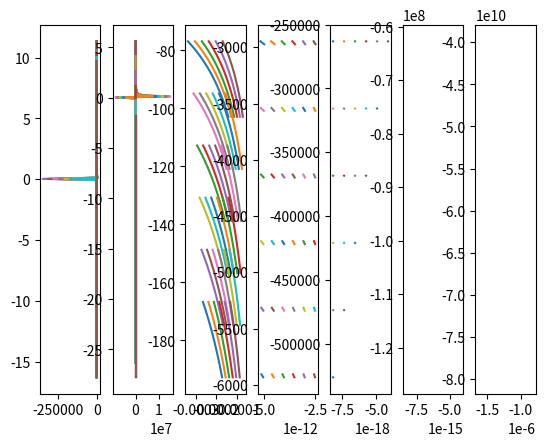

Generate this figure with matplotlib:
import matplotlib
import matplotlib.pyplot as plt
import numpy as np
t=[]
x1=[]
x2=[]
xi1=[]
xi2=[]
for i in range(71):
    t.append(i/10)
for i in range(261):
    xi1.append(0)
    xi2.append(0)
plt.subplot(1, 7, 1)
for i in range(6):
    for j in range(6):
        x1.append(-2+j/5)
        x2.append(-1-i/5)
        '''x10[i][j]=x1[0]
        x20[i][j]=x2[0]
        v0[i][j]=((t[0])**4*(x10[i][j])**2+(t[0])**2*(x20[i][j])**2)**0.5'''
        for k in range(1,11):
            k11=-((t[k-1])**2)*x1[k-1]
            k12=-((t[k-1]+2/3*0.1)**2)*(x1[k-1]+0.1*2/3*k11)
            k13=-((t[k-1]+2/3*0.1)**2)*(x1[k-1]+0.1*(-1/3*k11+k12))
            k21=t[k-1]*x2[k-1]
            k22=(t[k-1]+2/3*0.1)*(x2[k-1]+0.1*2/3*k21)
            k23=(t[k-1]+2/3*0.1)*(x2[k-1]+0.1*(-1/3*k21+k22))
            x1.append(x1[k-1]+0.1*(0.25*k11+0.5*k12+0.25*k13))
            x2.append(x2[k-1]+0.1*(0.25*k21+0.5*k22+0.25*k23))
            if k==10:
                xi1[130]=x1[k]
                xi2[130]=x2[k]
                for i1 in range(1, 131):
                    k1=-((t[k]*xi1[130-i1+1])/xi2[130-i1+1])
                    k2=-((t[k]*(xi1[130-i1+1]-0.1*2/3*k1))/(xi2[130-i1+1]-2/3*0.1))
                    k3=-((t[k]*(xi1[130-i1+1]-0.1*(-1/3*k1+k2)))/(xi2[130-i1+1]-2/3*0.1))
                    xi1[130-i1]=xi1[130-i1+1]-0.1*(0.25*k1+0.5*k2+0.25*k3)
                    xi2[130-i1]=xi2[130-i1+1]-0.1
                    k1=-((t[k]*xi1[130+i1-1])/xi2[130+i1-1])
                    k2=-((t[k]*(xi1[130+i1-1]+0.1*2/3*k1))/(xi2[130+i1-1]+2/3*0.1))
                    k3=-((t[k]*(xi1[130+i1-1]+0.1*(-1/3*k1+k2)))/(xi2[130+i1-1]+2/3*0.1))
                    xi1[130+i1]=xi1[130+i1-1]+0.1*(0.25*k1+0.5*k2+0.25*k3)
                    xi2[130+i1]=xi2[130+i1-1]+0.1
                plt.plot(xi1, xi2)
                x1=[]
                x2=[]
plt.subplot(1, 7, 2)
for i in range(6):
    for j in range(6):
        x1.append(-2+j/5)
        x2.append(-1-i/5)
        '''x10[i][j]=x1[0]
        x20[i][j]=x2[0]
        v0[i][j]=((t[0])**4*(x10[i][j])**2+(t[0])**2*(x20[i][j])**2)**0.5'''
        for k in range(1, 21):
            k11=-((t[k-1])**2)*x1[k-1]
            k12=-((t[k-1]+2/3*0.1)**2)*(x1[k-1]+0.1*2/3*k11)
            k13=-((t[k-1]+2/3*0.1)**2)*(x1[k-1]+0.1*(-1/3*k11+k12))
            k21=t[k-1]*x2[k-1]
            k22=(t[k-1]+2/3*0.1)*(x2[k-1]+0.1*2/3*k21)
            k23=(t[k-1]+2/3*0.1)*(x2[k-1]+0.1*(-1/3*k21+k22))
            x1.append(x1[k-1]+0.1*(0.25*k11+0.5*k12+0.25*k13))
            x2.append(x2[k-1]+0.1*(0.25*k21+0.5*k22+0.25*k23))
            if k==20:
                xi1[130]=x1[k]
                xi2[130]=x2[k]
                for i1 in range(1, 131):
                    k1=-((t[k]*xi1[130-i1+1])/xi2[130-i1+1])
                    k2=-((t[k]*(xi1[130-i1+1]-0.1*2/3*k1))/(xi2[130-i1+1]-2/3*0.1))
                    k3=-((t[k]*(xi1[130-i1+1]-0.1*(-1/3*k1+k2)))/(xi2[130-i1+1]-2/3*0.1))
                    xi1[130-i1]=xi1[130-i1+1]-0.1*(0.25*k1+0.5*k2+0.25*k3)
                    xi2[130-i1]=xi2[130-i1+1]-0.1
                    k1=-((t[k]*xi1[130+i1-1])/xi2[130+i1-1])
                    k2=-((t[k]*(xi1[130+i1-1]+0.1*2/3*k1))/(xi2[130+i1-1]+2/3*0.1))
                    k3=-((t[k]*(xi1[130+i1-1]+0.1*(-1/3*k1+k2)))/(xi2[130+i1-1]+2/3*0.1))
                    xi1[130+i1]=xi1[130+i1-1]+0.1*(0.25*k1+0.5*k2+0.25*k3)
                    xi2[130+i1]=xi2[130+i1-1]+0.1
                plt.plot(xi1, xi2)
                x1=[]
                x2=[]
plt.subplot(1, 7, 3)
for i in range(6):
    for j in range(6):
        x1.append(-2+j/5)
        x2.append(-1-i/5)
        '''x10[i][j]=x1[0]
        x20[i][j]=x2[0]
        v0[i][j]=((t[0])**4*(x10[i][j])**2+(t[0])**2*(x20[i][j])**2)**0.5'''
        for k in range(1, 31):
            k11=-((t[k-1])**2)*x1[k-1]
            k12=-((t[k-1]+2/3*0.1)**2)*(x1[k-1]+0.1*2/3*k11)
            k13=-((t[k-1]+2/3*0.1)**2)*(x1[k-1]+0.1*(-1/3*k11+k12))
            k21=t[k-1]*x2[k-1]
            k22=(t[k-1]+2/3*0.1)*(x2[k-1]+0.1*2/3*k21)
            k23=(t[k-1]+2/3*0.1)*(x2[k-1]+0.1*(-1/3*k21+k22))
            x1.append(x1[k-1]+0.1*(0.25*k11+0.5*k12+0.25*k13))
            x2.append(x2[k-1]+0.1*(0.25*k21+0.5*k22+0.25*k23))
            if k==30:
                xi1[130]=x1[k]
                xi2[130]=x2[k]
                for i1 in range(1, 131):
                    k1=-((t[k]*xi1[130-i1+1])/xi2[130-i1+1])
                    k2=-((t[k]*(xi1[130-i1+1]-0.1*2/3*k1))/(xi2[130-i1+1]-2/3*0.1))
                    k3=-((t[k]*(xi1[130-i1+1]-0.1*(-1/3*k1+k2)))/(xi2[130-i1+1]-2/3*0.1))
                    xi1[130-i1]=xi1[130-i1+1]-0.1*(0.25*k1+0.5*k2+0.25*k3)
                    xi2[130-i1]=xi2[130-i1+1]-0.1
                    k1=-((t[k]*xi1[130+i1-1])/xi2[130+i1-1])
                    k2=-((t[k]*(xi1[130+i1-1]+0.1*2/3*k1))/(xi2[130+i1-1]+2/3*0.1))
                    k3=-((t[k]*(xi1[130+i1-1]+0.1*(-1/3*k1+k2)))/(xi2[130+i1-1]+2/3*0.1))
                    xi1[130+i1]=xi1[130+i1-1]+0.1*(0.25*k1+0.5*k2+0.25*k3)
                    xi2[130+i1]=xi2[130+i1-1]+0.1
                plt.plot(xi1, xi2)
                x1=[]
                x2=[]
plt.subplot(1, 7, 4)
for i in range(6):
    for j in range(6):
        x1.append(-2+j/5)
        x2.append(-1-i/5)
        '''x10[i][j]=x1[0]
        x20[i][j]=x2[0]
        v0[i][j]=((t[0])**4*(x10[i][j])**2+(t[0])**2*(x20[i][j])**2)**0.5'''
        for k in range(1, 41):
            k11=-((t[k-1])**2)*x1[k-1]
            k12=-((t[k-1]+2/3*0.1)**2)*(x1[k-1]+0.1*2/3*k11)
            k13=-((t[k-1]+2/3*0.1)**2)*(x1[k-1]+0.1*(-1/3*k11+k12))
            k21=t[k-1]*x2[k-1]
            k22=(t[k-1]+2/3*0.1)*(x2[k-1]+0.1*2/3*k21)
            k23=(t[k-1]+2/3*0.1)*(x2[k-1]+0.1*(-1/3*k21+k22))
            x1.append(x1[k-1]+0.1*(0.25*k11+0.5*k12+0.25*k13))
            x2.append(x2[k-1]+0.1*(0.25*k21+0.5*k22+0.25*k23))
            if k==40:
                xi1[130]=x1[k]
                xi2[130]=x2[k]
                for i1 in range(1, 131):
                    k1=-((t[k]*xi1[130-i1+1])/xi2[130-i1+1])
                    k2=-((t[k]*(xi1[130-i1+1]-0.1*2/3*k1))/(xi2[130-i1+1]-2/3*0.1))
                    k3=-((t[k]*(xi1[130-i1+1]-0.1*(-1/3*k1+k2)))/(xi2[130-i1+1]-2/3*0.1))
                    xi1[130-i1]=xi1[130-i1+1]-0.1*(0.25*k1+0.5*k2+0.25*k3)
                    xi2[130-i1]=xi2[130-i1+1]-0.1
                    k1=-((t[k]*xi1[130+i1-1])/xi2[130+i1-1])
                    k2=-((t[k]*(xi1[130+i1-1]+0.1*2/3*k1))/(xi2[130+i1-1]+2/3*0.1))
                    k3=-((t[k]*(xi1[130+i1-1]+0.1*(-1/3*k1+k2)))/(xi2[130+i1-1]+2/3*0.1))
                    xi1[130+i1]=xi1[130+i1-1]+0.1*(0.25*k1+0.5*k2+0.25*k3)
                    xi2[130+i1]=xi2[130+i1-1]+0.1
                plt.plot(xi1, xi2)
                x1=[]
                x2=[]
plt.subplot(1, 7, 5)
for i in range(6):
    for j in range(6):
        x1.append(-2+j/5)
        x2.append(-1-i/5)
        '''x10[i][j]=x1[0]
        x20[i][j]=x2[0]
        v0[i][j]=((t[0])**4*(x10[i][j])**2+(t[0])**2*(x20[i][j])**2)**0.5'''
        for k in range(1, 51):
            k11=-((t[k-1])**2)*x1[k-1]
            k12=-((t[k-1]+2/3*0.1)**2)*(x1[k-1]+0.1*2/3*k11)
            k13=-((t[k-1]+2/3*0.1)**2)*(x1[k-1]+0.1*(-1/3*k11+k12))
            k21=t[k-1]*x2[k-1]
            k22=(t[k-1]+2/3*0.1)*(x2[k-1]+0.1*2/3*k21)
            k23=(t[k-1]+2/3*0.1)*(x2[k-1]+0.1*(-1/3*k21+k22))
            x1.append(x1[k-1]+0.1*(0.25*k11+0.5*k12+0.25*k13))
            x2.append(x2[k-1]+0.1*(0.25*k21+0.5*k22+0.25*k23))
            if k==50:
                xi1[130]=x1[k]
                xi2[130]=x2[k]
                for i1 in range(1, 131):
                    k1=-((t[k]*xi1[130-i1+1])/xi2[130-i1+1])
                    k2=-((t[k]*(xi1[130-i1+1]-0.1*2/3*k1))/(xi2[130-i1+1]-2/3*0.1))
                    k3=-((t[k]*(xi1[130-i1+1]-0.1*(-1/3*k1+k2)))/(xi2[130-i1+1]-2/3*0.1))
                    xi1[130-i1]=xi1[130-i1+1]-0.1*(0.25*k1+0.5*k2+0.25*k3)
                    xi2[130-i1]=xi2[130-i1+1]-0.1
                    k1=-((t[k]*xi1[130+i1-1])/xi2[130+i1-1])
                    k2=-((t[k]*(xi1[130+i1-1]+0.1*2/3*k1))/(xi2[130+i1-1]+2/3*0.1))
                    k3=-((t[k]*(xi1[130+i1-1]+0.1*(-1/3*k1+k2)))/(xi2[130+i1-1]+2/3*0.1))
                    xi1[130+i1]=xi1[130+i1-1]+0.1*(0.25*k1+0.5*k2+0.25*k3)
                    xi2[130+i1]=xi2[130+i1-1]+0.1
                plt.plot(xi1, xi2)
                x1=[]
                x2=[]
plt.subplot(1, 7, 6)
for i in range(6):
    for j in range(6):
        x1.append(-2+j/5)
        x2.append(-1-i/5)
        '''x10[i][j]=x1[0]
        x20[i][j]=x2[0]
        v0[i][j]=((t[0])**4*(x10[i][j])**2+(t[0])**2*(x20[i][j])**2)**0.5'''
        for k in range(1, 61):
            k11=-((t[k-1])**2)*x1[k-1]
            k12=-((t[k-1]+2/3*0.1)**2)*(x1[k-1]+0.1*2/3*k11)
            k13=-((t[k-1]+2/3*0.1)**2)*(x1[k-1]+0.1*(-1/3*k11+k12))
            k21=t[k-1]*x2[k-1]
            k22=(t[k-1]+2/3*0.1)*(x2[k-1]+0.1*2/3*k21)
            k23=(t[k-1]+2/3*0.1)*(x2[k-1]+0.1*(-1/3*k21+k22))
            x1.append(x1[k-1]+0.1*(0.25*k11+0.5*k12+0.25*k13))
            x2.append(x2[k-1]+0.1*(0.25*k21+0.5*k22+0.25*k23))
            if k==60:
                xi1[130]=x1[k]
                xi2[130]=x2[k]
                for i1 in range(1, 131):
                    k1=-((t[k]*xi1[130-i1+1])/xi2[130-i1+1])
                    k2=-((t[k]*(xi1[130-i1+1]-0.1*2/3*k1))/(xi2[130-i1+1]-2/3*0.1))
                    k3=-((t[k]*(xi1[130-i1+1]-0.1*(-1/3*k1+k2)))/(xi2[130-i1+1]-2/3*0.1))
                    xi1[130-i1]=xi1[130-i1+1]-0.1*(0.25*k1+0.5*k2+0.25*k3)
                    xi2[130-i1]=xi2[130-i1+1]-0.1
                    k1=-((t[k]*xi1[130+i1-1])/xi2[130+i1-1])
                    k2=-((t[k]*(xi1[130+i1-1]+0.1*2/3*k1))/(xi2[130+i1-1]+2/3*0.1))
                    k3=-((t[k]*(xi1[130+i1-1]+0.1*(-1/3*k1+k2)))/(xi2[130+i1-1]+2/3*0.1))
                    xi1[130+i1]=xi1[130+i1-1]+0.1*(0.25*k1+0.5*k2+0.25*k3)
                    xi2[130+i1]=xi2[130+i1-1]+0.1
                plt.plot(xi1, xi2)
                x1=[]
                x2=[]
plt.subplot(1, 7, 7)
for i in range(6):
    for j in range(6):
        x1.append(-2+j/5)
        x2.append(-1-i/5)
        '''x10[i][j]=x1[0]
        x20[i][j]=x2[0]
        v0[i][j]=((t[0])**4*(x10[i][j])**2+(t[0])**2*(x20[i][j])**2)**0.5'''
        for k in range(1, 71):
            k11=-((t[k-1])**2)*x1[k-1]
            k12=-((t[k-1]+2/3*0.1)**2)*(x1[k-1]+0.1*2/3*k11)
            k13=-((t[k-1]+2/3*0.1)**2)*(x1[k-1]+0.1*(-1/3*k11+k12))
            k21=t[k-1]*x2[k-1]
            k22=(t[k-1]+2/3*0.1)*(x2[k-1]+0.1*2/3*k21)
            k23=(t[k-1]+2/3*0.1)*(x2[k-1]+0.1*(-1/3*k21+k22))
            x1.append(x1[k-1]+0.1*(0.25*k11+0.5*k12+0.25*k13))
            x2.append(x2[k-1]+0.1*(0.25*k21+0.5*k22+0.25*k23))
            if k==70:
                xi1[130]=x1[k]
                xi2[130]=x2[k]
                for i1 in range(1, 131):
                    k1=-((t[k]*xi1[130-i1+1])/xi2[130-i1+1])
                    k2=-((t[k]*(xi1[130-i1+1]-0.1*2/3*k1))/(xi2[130-i1+1]-2/3*0.1))
                    k3=-((t[k]*(xi1[130-i1+1]-0.1*(-1/3*k1+k2)))/(xi2[130-i1+1]-2/3*0.1))
                    xi1[130-i1]=xi1[130-i1+1]-0.1*(0.25*k1+0.5*k2+0.25*k3)
                    xi2[130-i1]=xi2[130-i1+1]-0.1
                    k1=-((t[k]*xi1[130+i1-1])/xi2[130+i1-1])
                    k2=-((t[k]*(xi1[130+i1-1]+0.1*2/3*k1))/(xi2[130+i1-1]+2/3*0.1))
                    k3=-((t[k]*(xi1[130+i1-1]+0.1*(-1/3*k1+k2)))/(xi2[130+i1-1]+2/3*0.1))
                    xi1[130+i1]=xi1[130+i1-1]+0.1*(0.25*k1+0.5*k2+0.25*k3)
                    xi2[130+i1]=xi2[130+i1-1]+0.1
                plt.plot(xi1, xi2)
                x1=[]
                x2=[]
plt.show()
